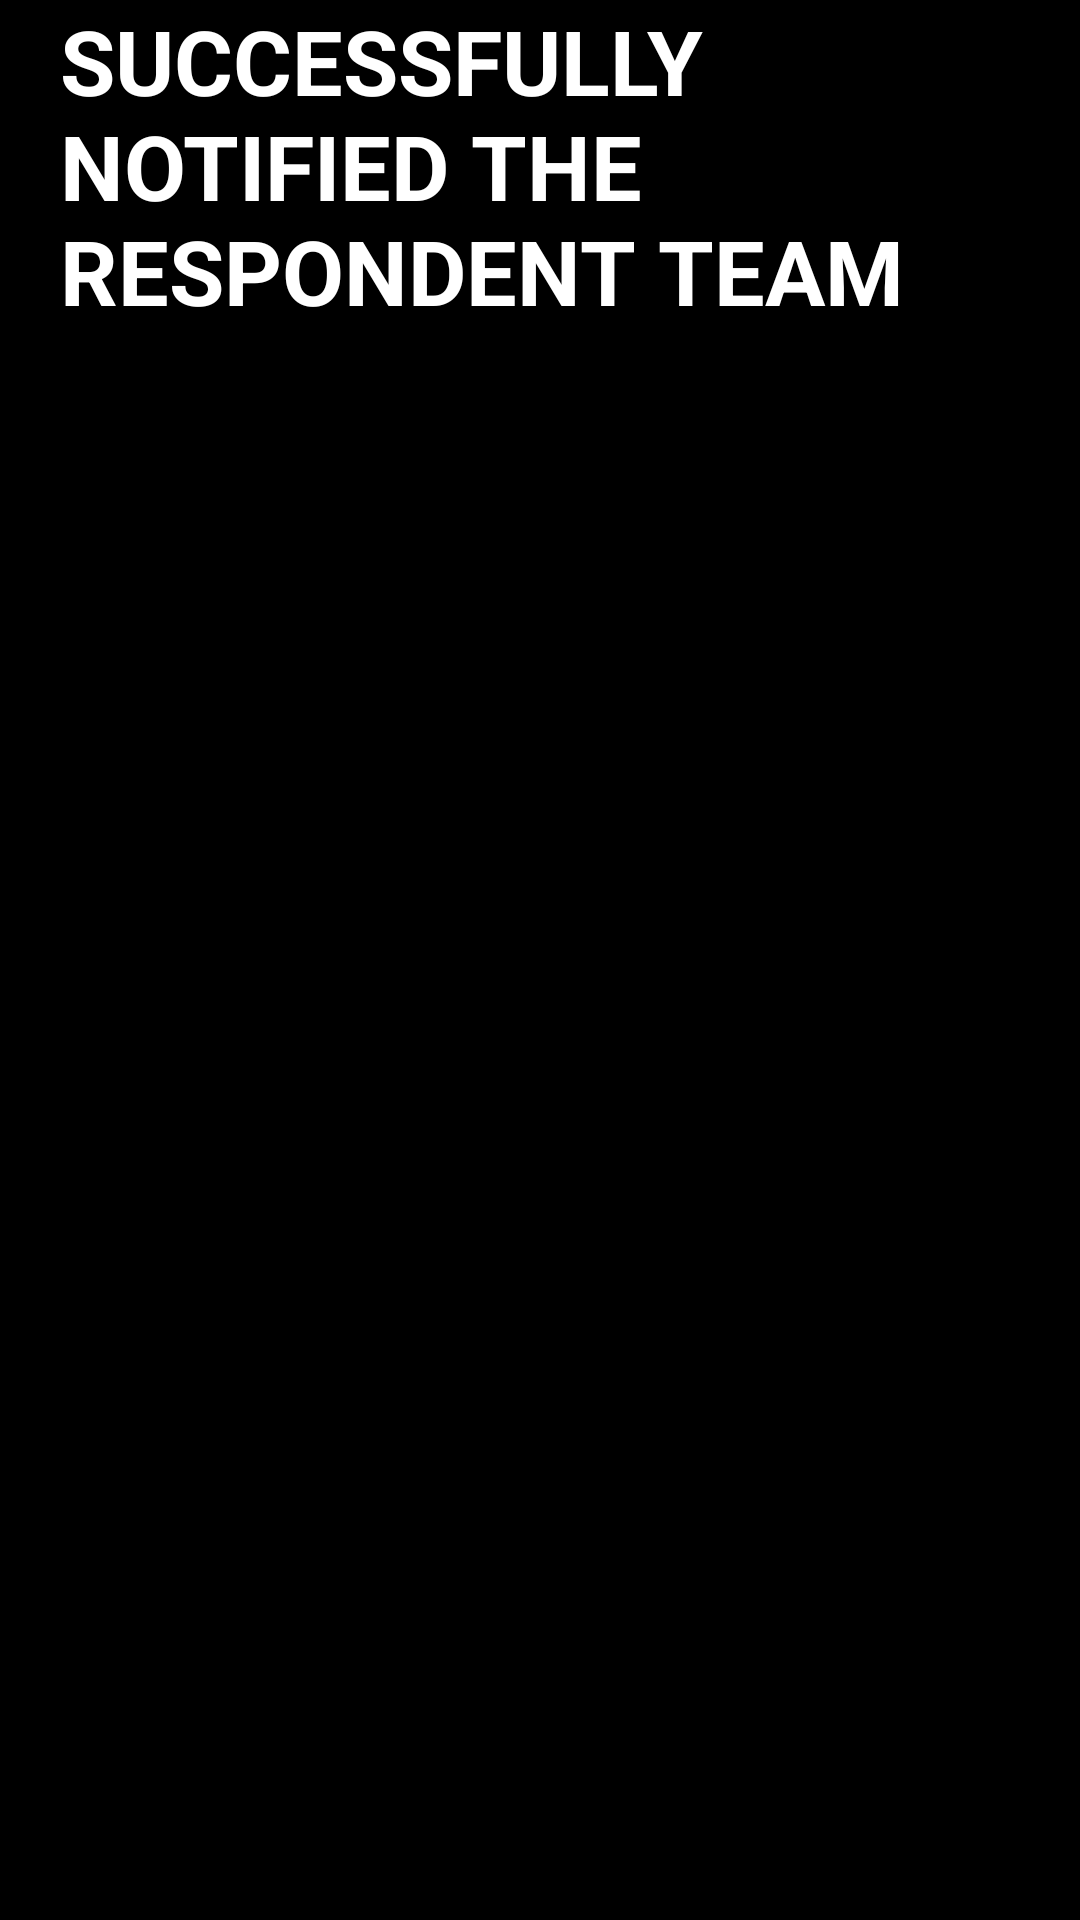

Layout XML and referenced resources for this Android screen:
<!-- AndroidManifest.xml: application theme Theme.Sekior -->
<!-- res/layout/activity_success.xml -->
<?xml version="1.0" encoding="utf-8"?>
<androidx.constraintlayout.widget.ConstraintLayout xmlns:android="http://schemas.android.com/apk/res/android"
    xmlns:app="http://schemas.android.com/apk/res-auto"
    xmlns:tools="http://schemas.android.com/tools"
    android:layout_width="match_parent"
    android:layout_height="match_parent"
    android:background="@color/black"
    tools:context=".SuccessActivity">

    <LinearLayout
        android:layout_width="match_parent"
        android:layout_height="match_parent"
        android:orientation="vertical"
        app:layout_constraintBottom_toBottomOf="parent"
        app:layout_constraintEnd_toEndOf="parent"
        app:layout_constraintStart_toStartOf="parent"
        app:layout_constraintTop_toTopOf="parent">

        <ImageView
            android:layout_width="wrap_content"
            android:layout_height="wrap_content"
            android:src="@drawable/ic_ok" />

        <TextView
            android:layout_width="wrap_content"
            android:layout_height="wrap_content"
            android:layout_marginStart="20dp"
            android:text="SUCCESSFULLY NOTIFIED THE RESPONDENT TEAM"
            android:textColor="@color/white"
            android:textSize="30sp"
            android:textStyle="bold" />

    </LinearLayout>

</androidx.constraintlayout.widget.ConstraintLayout>
<!-- resources referenced by this layout -->
<resources>
  <style name="Theme.Sekior" parent="Theme.MaterialComponents.DayNight.DarkActionBar">
          
          <item name="colorPrimary">@color/purple_500</item>
          <item name="colorPrimaryVariant">@color/purple_700</item>
          <item name="colorOnPrimary">@color/white</item>
          
          <item name="colorSecondary">@color/teal_200</item>
          <item name="colorSecondaryVariant">@color/teal_700</item>
          <item name="colorOnSecondary">@color/black</item>
          
          <item name="android:statusBarColor" tools:targetApi="l">?attr/colorPrimaryVariant</item>
          
      </style>
  <!-- not gathered from this repository: default colours our renderer supplied (Android Studio template values) -->
  <color name="purple_500">#FF6200EE</color>
  <color name="purple_700">#FF3700B3</color>
  <color name="teal_200">#FF03DAC5</color>
  <color name="teal_700">#FF018786</color>
  <color name="black">#FF000000</color>
  <color name="white">#FFFFFFFF</color>
</resources>
